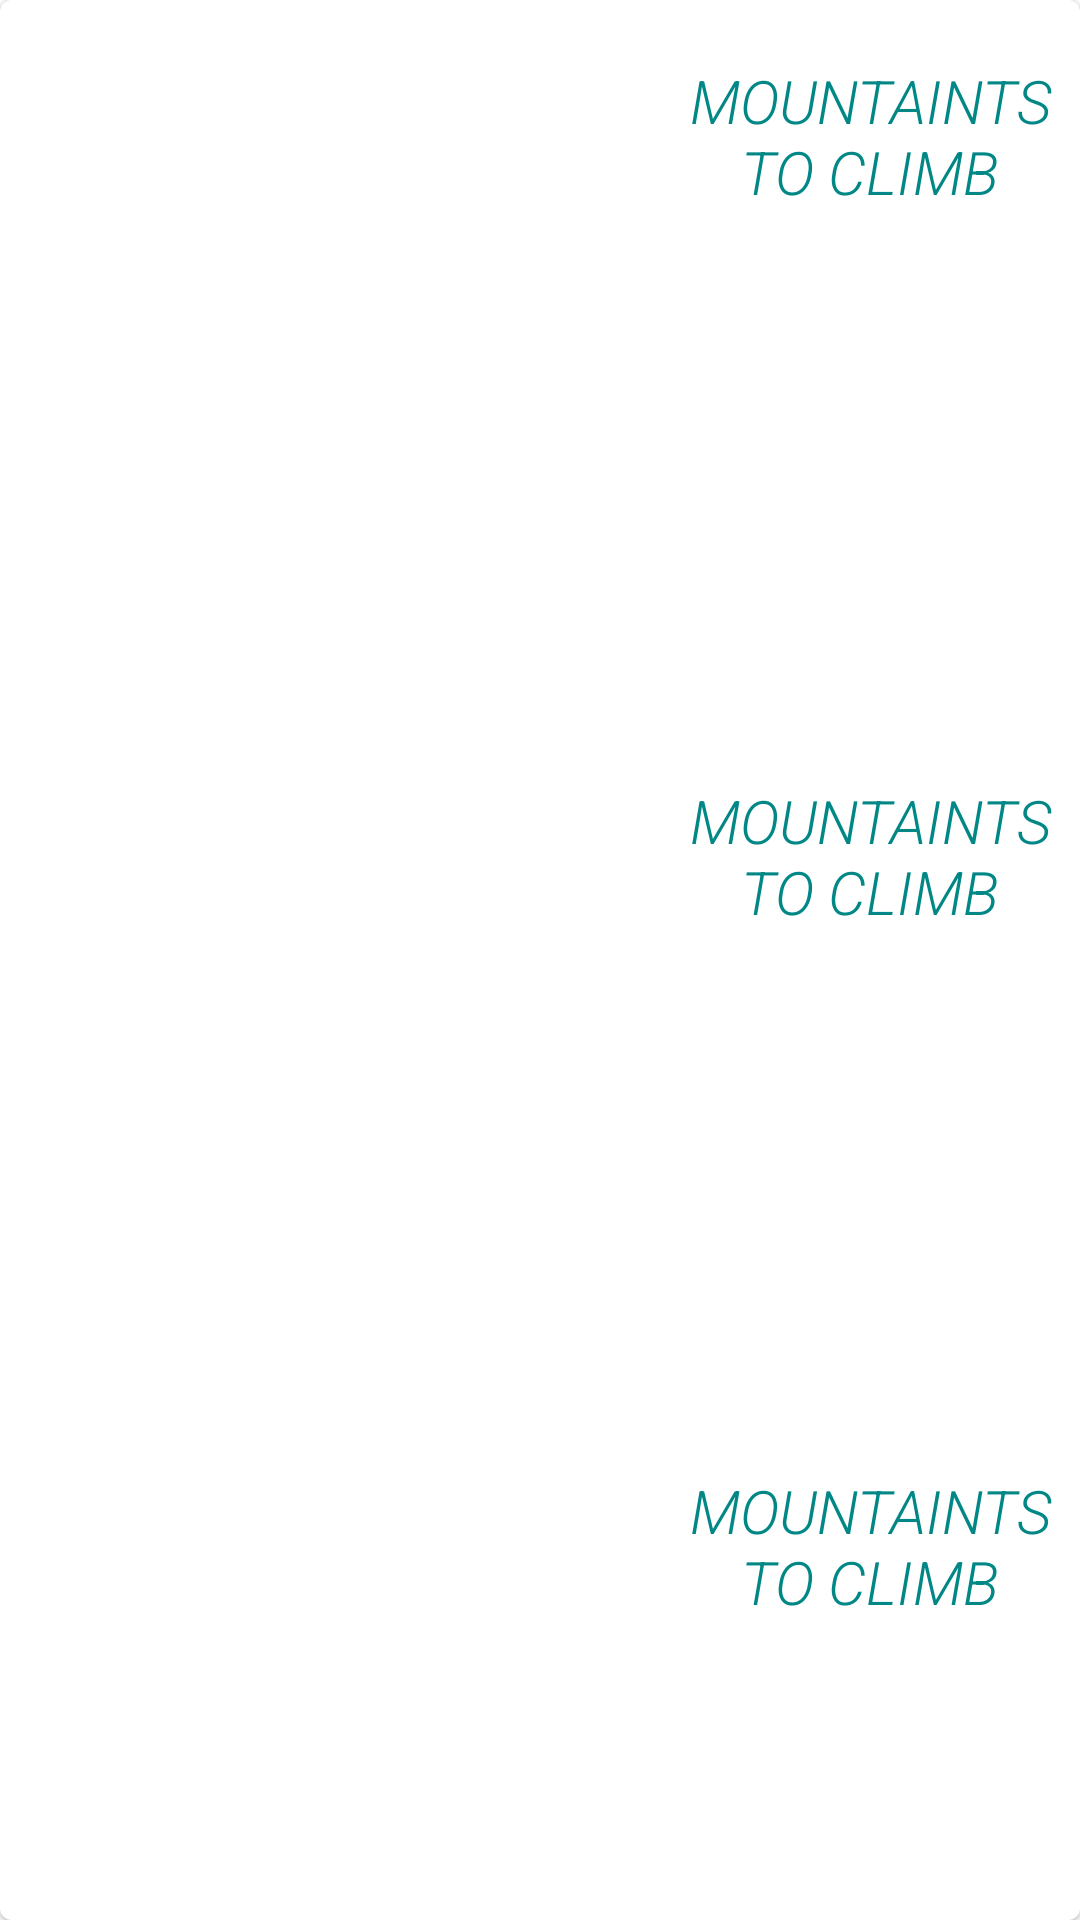

This screen was rendered from an Android layout file. Write that file and the resources it references.
<!-- AndroidManifest.xml: application theme Theme.Show_case -->
<!-- res/layout/mountains.xml -->
<?xml version="1.0" encoding="utf-8"?>
<com.google.android.material.card.MaterialCardView xmlns:android="http://schemas.android.com/apk/res/android"
    xmlns:app="http://schemas.android.com/apk/res-auto"
    android:layout_width="match_parent"
    android:layout_height="wrap_content"
    android:elevation="1dp"
    app:strokeWidth="2dp">

    <RelativeLayout
        android:layout_width="match_parent"
        android:layout_height="match_parent">

        <ImageView
            android:id="@+id/image_View_Project_Icon_one"
            android:layout_width="200dp"
            android:layout_height="200dp"
            android:layout_marginTop="20dp"
            android:layout_marginEnd="20dp"
            android:layout_marginBottom="20dp"
            android:src="@drawable/valley_taurus_mountains_turkey" />
            android:text="Hills" />
        <TextView
            android:id="@+id/Text_View_Project_Titel_one"
            android:layout_width="match_parent"
            android:layout_height="wrap_content"
            android:layout_alignTop="@id/image_View_Project_Icon_one"
            android:layout_toEndOf="@+id/image_View_Project_Icon_one"
            android:fontFamily="sans-serif-black"
            android:gravity="center"
            android:text="Mountaints to climb"
            android:textAllCaps="true"
            android:textColor="@color/teal_700"

            android:textColorHighlight="#FFFFFF"
            android:textColorHint="@color/purple_700"
            android:textFontWeight="@integer/material_motion_duration_long_1"
            android:textSize="20sp"
            android:textStyle="bold|italic" />




        <ImageView
            android:id="@+id/image_View_Project_Icon_two"
            android:layout_width="200dp"
            android:layout_height="200dp"
            android:layout_below="@id/image_View_Project_Icon_one"
            android:layout_marginTop="20dp"
            android:layout_marginEnd="20dp"
            android:layout_marginBottom="20dp"
            android:src="@drawable/valley_taurus_mountains_turkey" />
        <TextView
            android:id="@+id/Text_View_Project_Titel_two"
            android:layout_width="match_parent"
            android:layout_height="wrap_content"
            android:layout_alignTop="@id/image_View_Project_Icon_two"
            android:layout_toEndOf="@+id/image_View_Project_Icon_two"
            android:fontFamily="sans-serif-black"
            android:gravity="center"
            android:text="Mountaints to climb"
            android:textAllCaps="true"
            android:textColor="@color/teal_700"

            android:textColorHighlight="#FFFFFF"
            android:textColorHint="@color/purple_700"
            android:textFontWeight="@integer/material_motion_duration_long_1"
            android:textSize="20sp"
            android:textStyle="bold|italic" />

        <ImageView
            android:id="@+id/image_View_Project_Icon_three"
            android:layout_width="200dp"
            android:layout_height="200dp"
            android:layout_below="@id/image_View_Project_Icon_two"
            android:layout_marginTop="10dp"
            android:layout_marginEnd="20dp"
            android:layout_marginBottom="20dp"
            android:src="@drawable/valley_taurus_mountains_turkey" />

        <TextView
            android:id="@+id/Text_View_Project_Titel_Three"
            android:layout_width="match_parent"
            android:layout_height="wrap_content"
            android:layout_alignTop="@id/image_View_Project_Icon_three"
            android:layout_toEndOf="@+id/image_View_Project_Icon_three"
            android:fontFamily="sans-serif-black"
            android:gravity="center"
            android:text="Mountaints to climb"
            android:textAllCaps="true"
            android:textColor="@color/teal_700"

            android:textColorHighlight="#FFFFFF"
            android:textColorHint="@color/purple_700"
            android:textFontWeight="@integer/material_motion_duration_long_1"
            android:textSize="20sp"
            android:textStyle="bold|italic" />

        <ImageView
            android:id="@+id/image_View_Project_Icon_four"
            android:layout_width="200dp"

            android:layout_height="200dp"
            android:layout_below="@id/image_View_Project_Icon_three"
            android:layout_marginTop="20dp"
            android:layout_marginEnd="20dp"
            android:layout_marginBottom="20dp"
            android:src="@drawable/valley_taurus_mountains_turkey" />
            />

        <TextView
            android:id="@+id/Text_View_Project_Titel_four"
            android:layout_width="match_parent"
            android:layout_height="wrap_content"
            android:layout_alignTop="@id/image_View_Project_Icon_four"
            android:layout_toEndOf="@+id/image_View_Project_Icon_four"
            android:fontFamily="sans-serif-black"
            android:gravity="center"
            android:text="Mountaints to climb"
            android:textAllCaps="true"
            android:textColor="@color/teal_700"

            android:textColorHighlight="#FFFFFF"
            android:textColorHint="@color/purple_700"
            android:textFontWeight="@integer/material_motion_duration_long_1"
            android:textSize="20sp"
            android:textStyle="bold|italic" />


    </RelativeLayout>

</com.google.android.material.card.MaterialCardView>
<!-- resources referenced by this layout -->
<resources>
  <style name="Theme.Show_case" parent="Theme.MaterialComponents.DayNight.DarkActionBar">
          
          <item name="colorPrimary">@color/purple_500</item>
          <item name="colorPrimaryVariant">@color/purple_700</item>
          <item name="colorOnPrimary">@color/white</item>
          
          <item name="colorSecondary">@color/teal_200</item>
          <item name="colorSecondaryVariant">@color/teal_700</item>
          <item name="colorOnSecondary">@color/black</item>
          
          <item name="android:statusBarColor" tools:targetApi="l">?attr/colorPrimaryVariant</item>
          
      </style>
  <!-- not gathered from this repository: default colours our renderer supplied (Android Studio template values) -->
  <color name="purple_500">#FF6200EE</color>
  <color name="purple_700">#FF3700B3</color>
  <color name="teal_200">#FF03DAC5</color>
  <color name="teal_700">#FF018786</color>
  <color name="black">#FF000000</color>
  <color name="white">#FFFFFFFF</color>
</resources>
